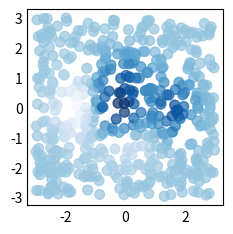

Generate this figure with matplotlib:
"""
==========
2D Scatter
==========

Scatter data in two dimensions.

The x-axis and y-axis define the coordinates of the scattered points.

.. code::

  @NX_class = "NXroot"
  @default = "scan1"
  scan1:
    @NX_class = "NXentry"
    @default = "data"
    data:
      @NX_class = "NXdata"
      @x_indices = [0]
      @y_indices = [0]
      @signal = "z"
      x: NX_FLOAT64[500]
      y: NX_FLOAT64[500]
      z: NX_FLOAT64[500]

Explanation:

1. ``@axes`` is omitted since default axes are not applicable.

2. ``z`` is the default signal to be plotted versus ``x`` and ``y``.

3. Each data point in ``z`` has a coordinate in ``x`` and ``y``.

Note that the NXdata structure does **not** describe how the data needs to
be plotted. In this example we create a 2D scatter plot in the XY-plane.
But the data could also be plotted as a function of ``x`` or ``y`` in a
:ref:`sphx_glr_classes_base_classes_data_plot_curve.py` plot. When defining
``@axes="x"`` the curve plot would be the most likely intention of the data
publisher but it is up the the reader to decide how to plot the data.
"""

# Data
import numpy as np

rstate = np.random.RandomState(42)
x = rstate.uniform(-3, 3, 500)
y = rstate.uniform(-3, 3, 500)
z = (1 - x / 2 + x**5 + y**3) * np.exp(-(x**2) - y**2)

# Plot
import matplotlib.pyplot as plt  # noqa E402

plt.style.use("_mpl-gallery-nogrid")

fig, ax = plt.subplots()
ax.scatter(x, y, c=z, s=50, alpha=0.7)

plt.show()
